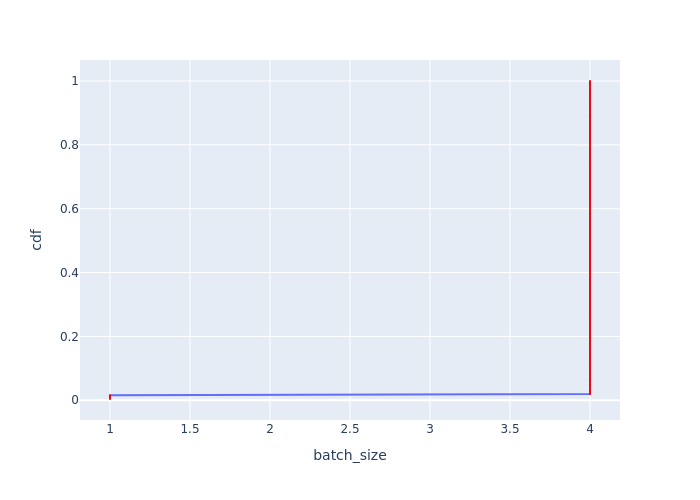

Source data for this figure (header and first rows):
Batch Id, batch_size, cdf
0, 1, 0.003846
1, 1, 0.007692
2, 1, 0.01154
3, 1, 0.01538
4, 4, 0.01923
5, 4, 0.02308
6, 4, 0.02692
7, 4, 0.03077
8, 4, 0.03462
9, 4, 0.03846
10, 4, 0.04231
11, 4, 0.04615
12, 4, 0.05
13, 4, 0.05385
14, 4, 0.05769
15, 4, 0.06154
16, 4, 0.06538
17, 4, 0.06923
18, 4, 0.07308
19, 4, 0.07692
20, 4, 0.08077
21, 4, 0.08462
22, 4, 0.08846
23, 4, 0.09231
24, 4, 0.09615
25, 4, 0.1
26, 4, 0.1038
27, 4, 0.1077
28, 4, 0.1115
29, 4, 0.1154
30, 4, 0.1192
31, 4, 0.1231
32, 4, 0.1269
33, 4, 0.1308
34, 4, 0.1346
35, 4, 0.1385
36, 4, 0.1423
37, 4, 0.1462
38, 4, 0.15
39, 4, 0.1538
40, 4, 0.1577
41, 4, 0.1615
42, 4, 0.1654
43, 4, 0.1692
44, 4, 0.1731
45, 4, 0.1769
46, 4, 0.1808
47, 4, 0.1846
48, 4, 0.1885
49, 4, 0.1923
50, 4, 0.1962
51, 4, 0.2
52, 4, 0.2038
53, 4, 0.2077
54, 4, 0.2115
55, 4, 0.2154
56, 4, 0.2192
57, 4, 0.2231
58, 4, 0.2269
59, 4, 0.2308
... 200 more rows
